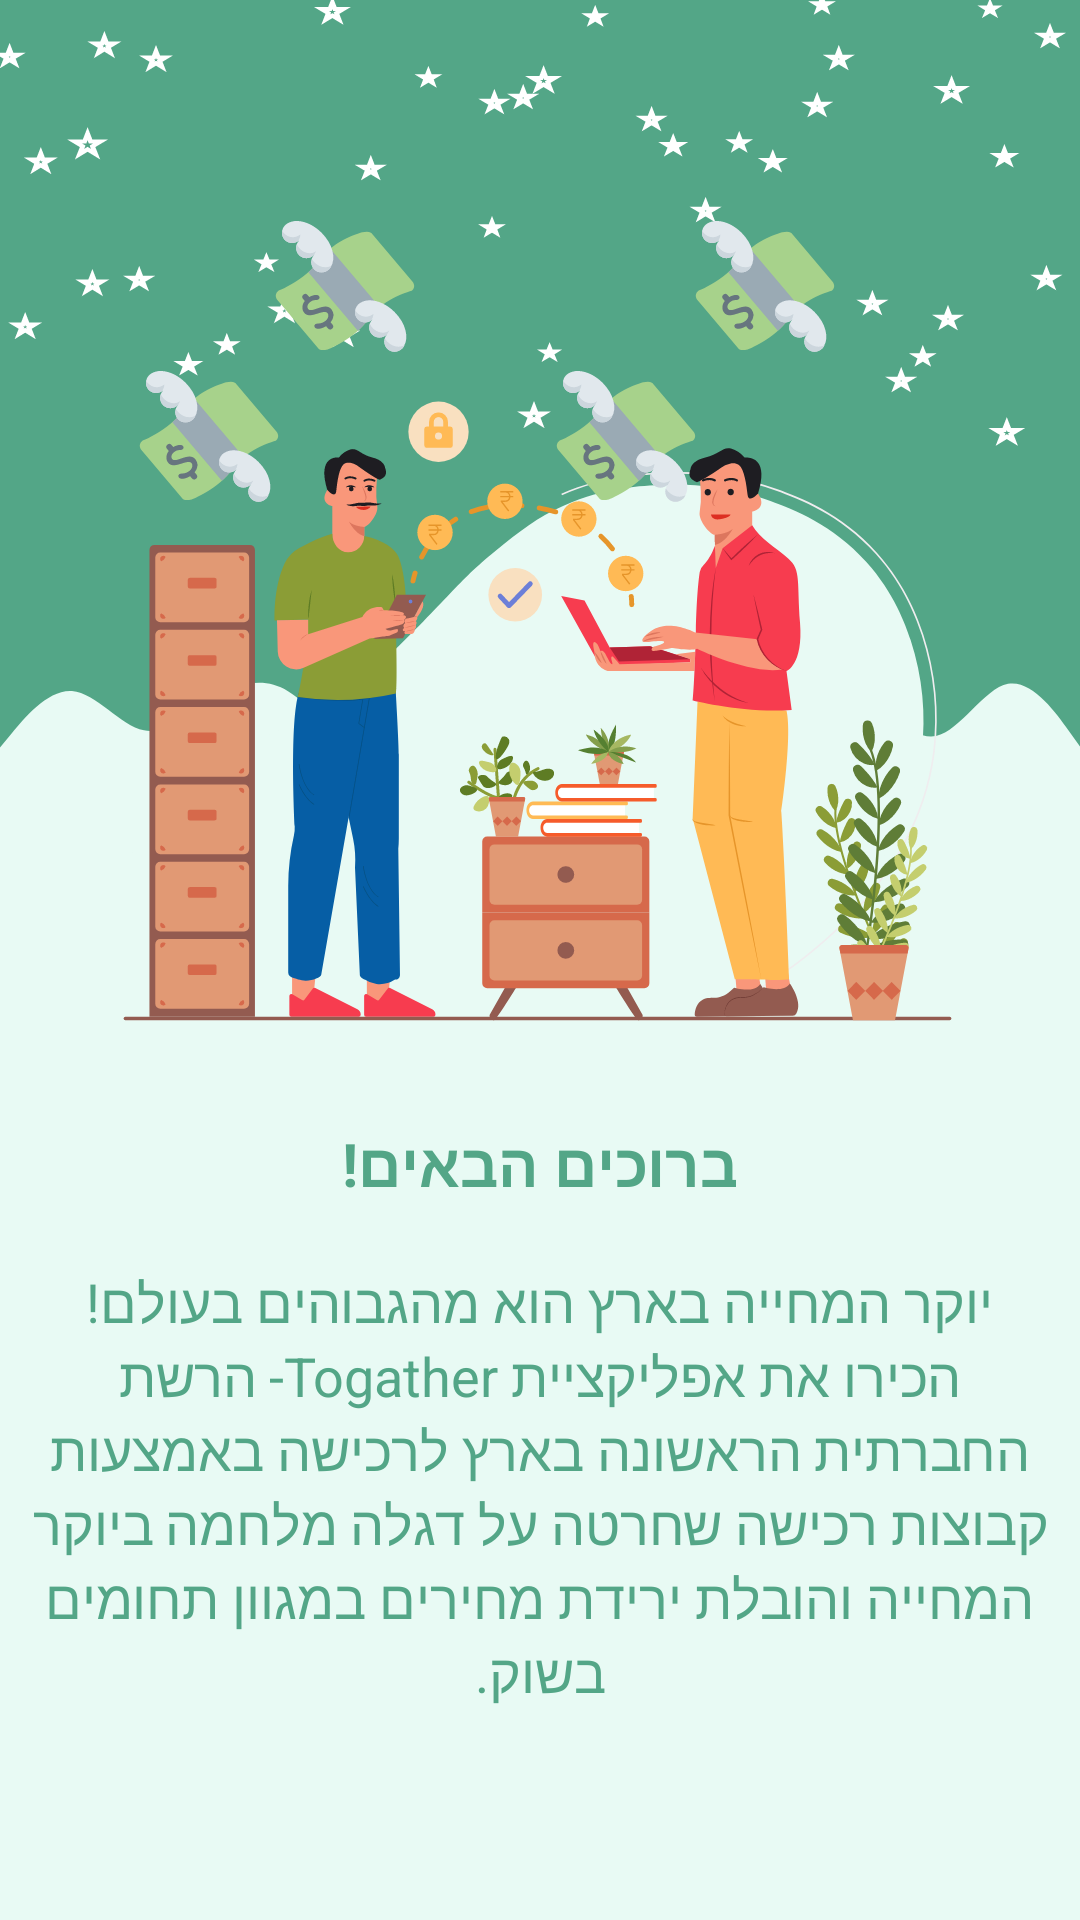

Write the Android layout XML for this screen, with the resource values it uses.
<!-- AndroidManifest.xml: application theme Theme.Design.NoActionBar -->
<!-- res/layout/fragment_start.xml -->
<?xml version="1.0" encoding="utf-8"?>
<androidx.constraintlayout.widget.ConstraintLayout xmlns:android="http://schemas.android.com/apk/res/android"
    xmlns:app="http://schemas.android.com/apk/res-auto"
    xmlns:tools="http://schemas.android.com/tools"
    android:layout_width="match_parent"
    android:layout_height="match_parent"
    android:background="@color/background"
    tools:context=".view.fragment.StartFragment">

    <ImageView
        android:layout_width="match_parent"
        android:layout_height="100dp"
        android:background="@color/dollarPrimary"
        app:layout_constraintEnd_toEndOf="parent"
        app:layout_constraintStart_toStartOf="parent"
        app:layout_constraintTop_toTopOf="parent" />


    <ImageView
        android:id="@+id/imageView11"
        android:layout_width="match_parent"
        android:layout_height="350dp"
        android:background="@drawable/start_frag_1_start"
        app:layout_constraintEnd_toEndOf="parent"
        app:layout_constraintHorizontal_bias="0.0"
        app:layout_constraintStart_toStartOf="parent"
        app:layout_constraintTop_toBottomOf="@+id/imageView3" />

    <ImageView
        android:id="@+id/imageView3"
        android:layout_width="match_parent"
        android:layout_height="150dp"
        android:background="@drawable/stars1"
        app:layout_constraintEnd_toEndOf="parent"
        app:layout_constraintHorizontal_bias="0.0"
        app:layout_constraintStart_toStartOf="parent"
        app:layout_constraintTop_toTopOf="parent" />


    <ImageView
        android:id="@+id/imageView5"
        android:layout_width="300dp"
        android:layout_height="300dp"
        android:layout_marginTop="88dp"
        android:scaleType="centerCrop"
        android:src="@drawable/ic_men_doing_money_transfer"
        app:layout_constraintEnd_toEndOf="parent"
        app:layout_constraintHorizontal_bias="0.491"
        app:layout_constraintStart_toStartOf="parent"
        app:layout_constraintTop_toTopOf="parent" />

    <ImageView
        android:id="@+id/imageView9"
        android:layout_width="50dp"
        android:layout_height="50dp"
        android:background="@drawable/ic_bank"
        app:layout_constraintEnd_toStartOf="@+id/imageView4"
        app:layout_constraintHorizontal_bias="0.335"
        app:layout_constraintStart_toStartOf="parent"
        app:layout_constraintTop_toBottomOf="@+id/imageView10" />

    <ImageView
        android:id="@+id/imageView10"
        android:layout_width="50dp"
        android:layout_height="50dp"
        android:layout_marginTop="72dp"
        android:background="@drawable/ic_bank"
        app:layout_constraintEnd_toEndOf="parent"
        app:layout_constraintHorizontal_bias="0.29"
        app:layout_constraintStart_toStartOf="parent"
        app:layout_constraintTop_toTopOf="parent" />

    <ImageView
        android:id="@+id/imageView4"
        android:layout_width="50dp"
        android:layout_height="50dp"
        android:background="@drawable/ic_bank"
        app:layout_constraintEnd_toEndOf="parent"
        app:layout_constraintHorizontal_bias="0.592"
        app:layout_constraintStart_toStartOf="parent"
        app:layout_constraintTop_toBottomOf="@+id/imageView6" />

    <ImageView
        android:id="@+id/imageView6"
        android:layout_width="50dp"
        android:layout_height="50dp"
        android:layout_marginTop="72dp"
        android:background="@drawable/ic_bank"
        app:layout_constraintEnd_toEndOf="parent"
        app:layout_constraintHorizontal_bias="0.529"
        app:layout_constraintStart_toEndOf="@+id/imageView10"
        app:layout_constraintTop_toTopOf="parent" />

    <TextView
        android:id="@+id/textView9"
        android:layout_width="wrap_content"
        android:layout_height="wrap_content"
        android:layout_margin="4dp"
        android:gravity="center"
        android:padding="8dp"
        android:text="@string/start_1_welcome"
        android:textColor="@color/dollarPrimary"
        android:textSize="18sp"
        app:layout_constraintEnd_toEndOf="parent"
        app:layout_constraintStart_toStartOf="parent"
        app:layout_constraintTop_toBottomOf="@+id/textView11" />


    <TextView
        android:id="@+id/textView11"
        android:layout_width="wrap_content"
        android:layout_height="wrap_content"
        android:layout_marginTop="8dp"
        android:padding="8dp"
        android:text="ברוכים הבאים!"
        android:textColor="@color/dollarPrimary"
        android:textSize="20sp"
        android:textStyle="bold"
        app:layout_constraintBottom_toBottomOf="@+id/imageView5"
        app:layout_constraintEnd_toEndOf="parent"
        app:layout_constraintHorizontal_bias="0.497"
        app:layout_constraintStart_toStartOf="parent"
        app:layout_constraintTop_toBottomOf="@+id/imageView5" />


</androidx.constraintlayout.widget.ConstraintLayout>
<!-- resources referenced by this layout -->
<resources>
  <color name="background">#e8faf4</color>
  <color name="dollarPrimary">#53a687</color>
  <!-- drawable ic_bank: vector/xml drawable (drawable, 7132 chars, omitted) -->
  <!-- drawable ic_men_doing_money_transfer: vector/xml drawable (drawable, 63912 chars, omitted) -->
  <!-- drawable stars1: vector/xml drawable (drawable, 10409 chars, omitted) -->
  <!-- drawable start_frag_1_start (drawable) -->
  <vector xmlns:android="http://schemas.android.com/apk/res/android"
      android:width="540dp"
      android:height="960dp"
      android:viewportWidth="540"
      android:viewportHeight="960">
    <path
        android:pathData="M0,272L6,258.7C12,245.3 24,218.7 36,220.3C48,222 60,252 72,256.3C84,260.7 96,239.3 108,226C120,212.7 132,207.3 144,220.5C156,233.7 168,265.3 180,260C192,254.7 204,212.3 216,208.2C228,204 240,238 252,249C264,260 276,248 288,250.5C300,253 312,270 324,263C336,256 348,225 360,217C372,209 384,224 396,226C408,228 420,217 432,226.5C444,236 456,266 468,261.5C480,257 492,218 504,213.8C516,209.7 528,240.3 534,255.7L540,271L540,0L534,0C528,0 516,0 504,0C492,0 480,0 468,0C456,0 444,0 432,0C420,0 408,0 396,0C384,0 372,0 360,0C348,0 336,0 324,0C312,0 300,0 288,0C276,0 264,0 252,0C240,0 228,0 216,0C204,0 192,0 180,0C168,0 156,0 144,0C132,0 120,0 108,0C96,0 84,0 72,0C60,0 48,0 36,0C24,0 12,0 6,0L0,0Z"
        android:strokeLineJoin="miter"
        android:fillColor="#53a687"
        android:strokeLineCap="round"/>
  </vector>
  <string name="start_1_welcome">יוקר המחייה בארץ הוא מהגבוהים בעולם! הכירו את אפליקציית Togather- הרשת החברתית הראשונה בארץ לרכישה באמצעות קבוצות רכישה שחרטה על דגלה מלחמה ביוקר המחייה והובלת ירידת מחירים במגוון תחומים בשוק.</string>
</resources>
